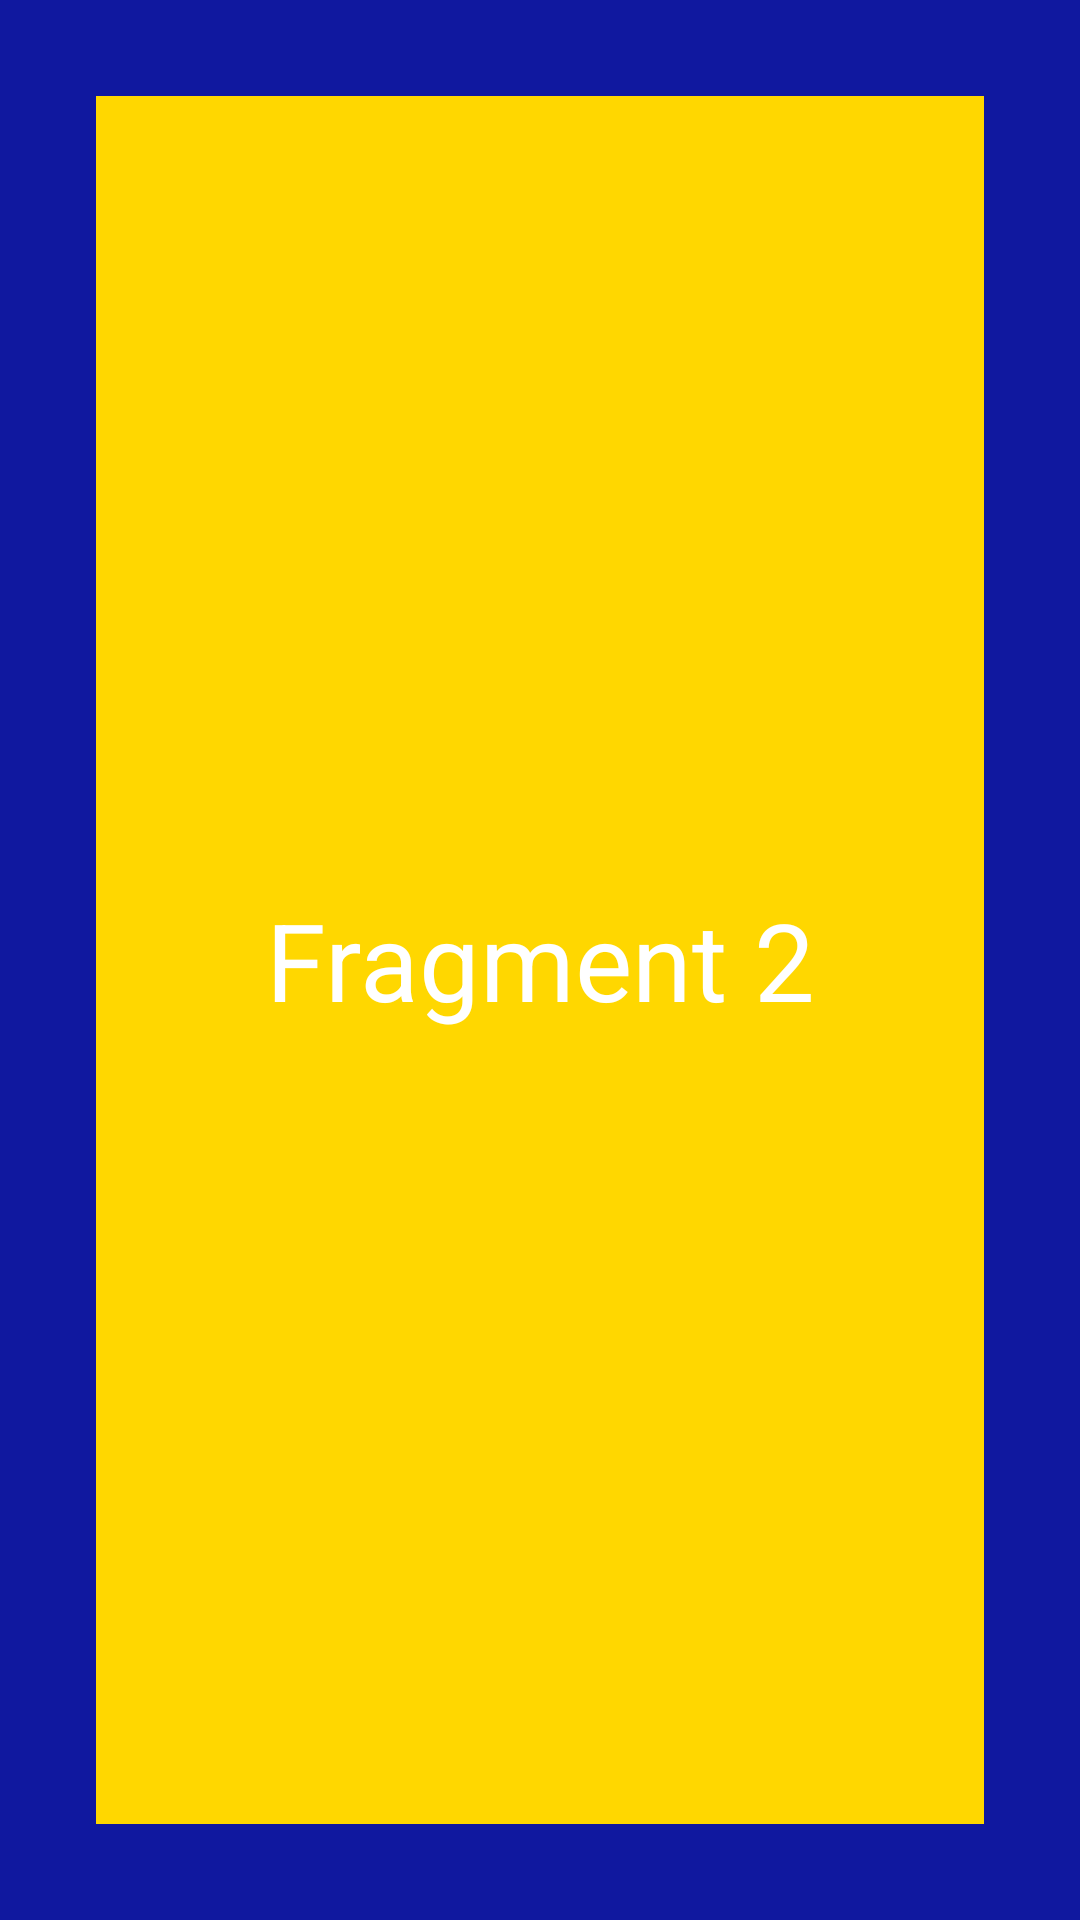

The Android layout XML behind this screen, and the referenced resources:
<!-- AndroidManifest.xml: application theme BaseTheme -->
<!-- res/layout/colourisefragment.xml -->
<?xml version="1.0" encoding="utf-8"?>
<androidx.constraintlayout.widget.ConstraintLayout xmlns:android="http://schemas.android.com/apk/res/android"
    xmlns:tools="http://schemas.android.com/tools"
    android:layout_width="match_parent"
    android:layout_height="match_parent"
    xmlns:app="http://schemas.android.com/apk/res-auto"
    tools:context=".ColouriseFragment"
    android:background="@color/blue"
    android:padding="16dp">

    
    <TextView
        android:layout_width="match_parent"
        android:layout_height="match_parent"
        android:layout_marginStart="16dp"
        android:layout_marginTop="16dp"
        android:layout_marginEnd="16dp"
        android:layout_marginBottom="16dp"
        android:background="@color/yellow"
        android:gravity="center"
        android:text="Fragment 2"
        android:textColor="@color/white"
        android:textSize="36sp"
        app:layout_constraintBottom_toBottomOf="parent"
        app:layout_constraintEnd_toEndOf="parent"
        app:layout_constraintStart_toStartOf="parent"
        app:layout_constraintTop_toTopOf="parent" />

</androidx.constraintlayout.widget.ConstraintLayout>
<!-- resources referenced by this layout -->
<resources>
  <color name="blue">#10189F</color>
  <color name="white">#FFFFFF</color>
  <color name="yellow">#FFD700</color>
  <style name="BaseTheme" parent="Theme.MaterialComponents.DayNight">
          <item name="colorPrimary">@color/colorPrimary</item>
          <item name="colorPrimaryDark">@color/colorPrimaryDark</item>
          <item name="colorAccent">@color/colorAccent</item>
          <item name="bottomNavigationStyle">@style/MyMenuItemStyle</item>
      </style>
  <color name="colorPrimary">#6200EE</color>
  <color name="colorPrimaryDark">#3700B3</color>
  <color name="colorAccent">#494C7E</color>
  <style name="MyMenuItemStyle" parent="Widget.Design.BottomNavigationView">
          <item name="itemTextColor">@color/purple_200</item>
          <item name="itemIconTint">@color/purple_200</item>
          
      </style>
</resources>
